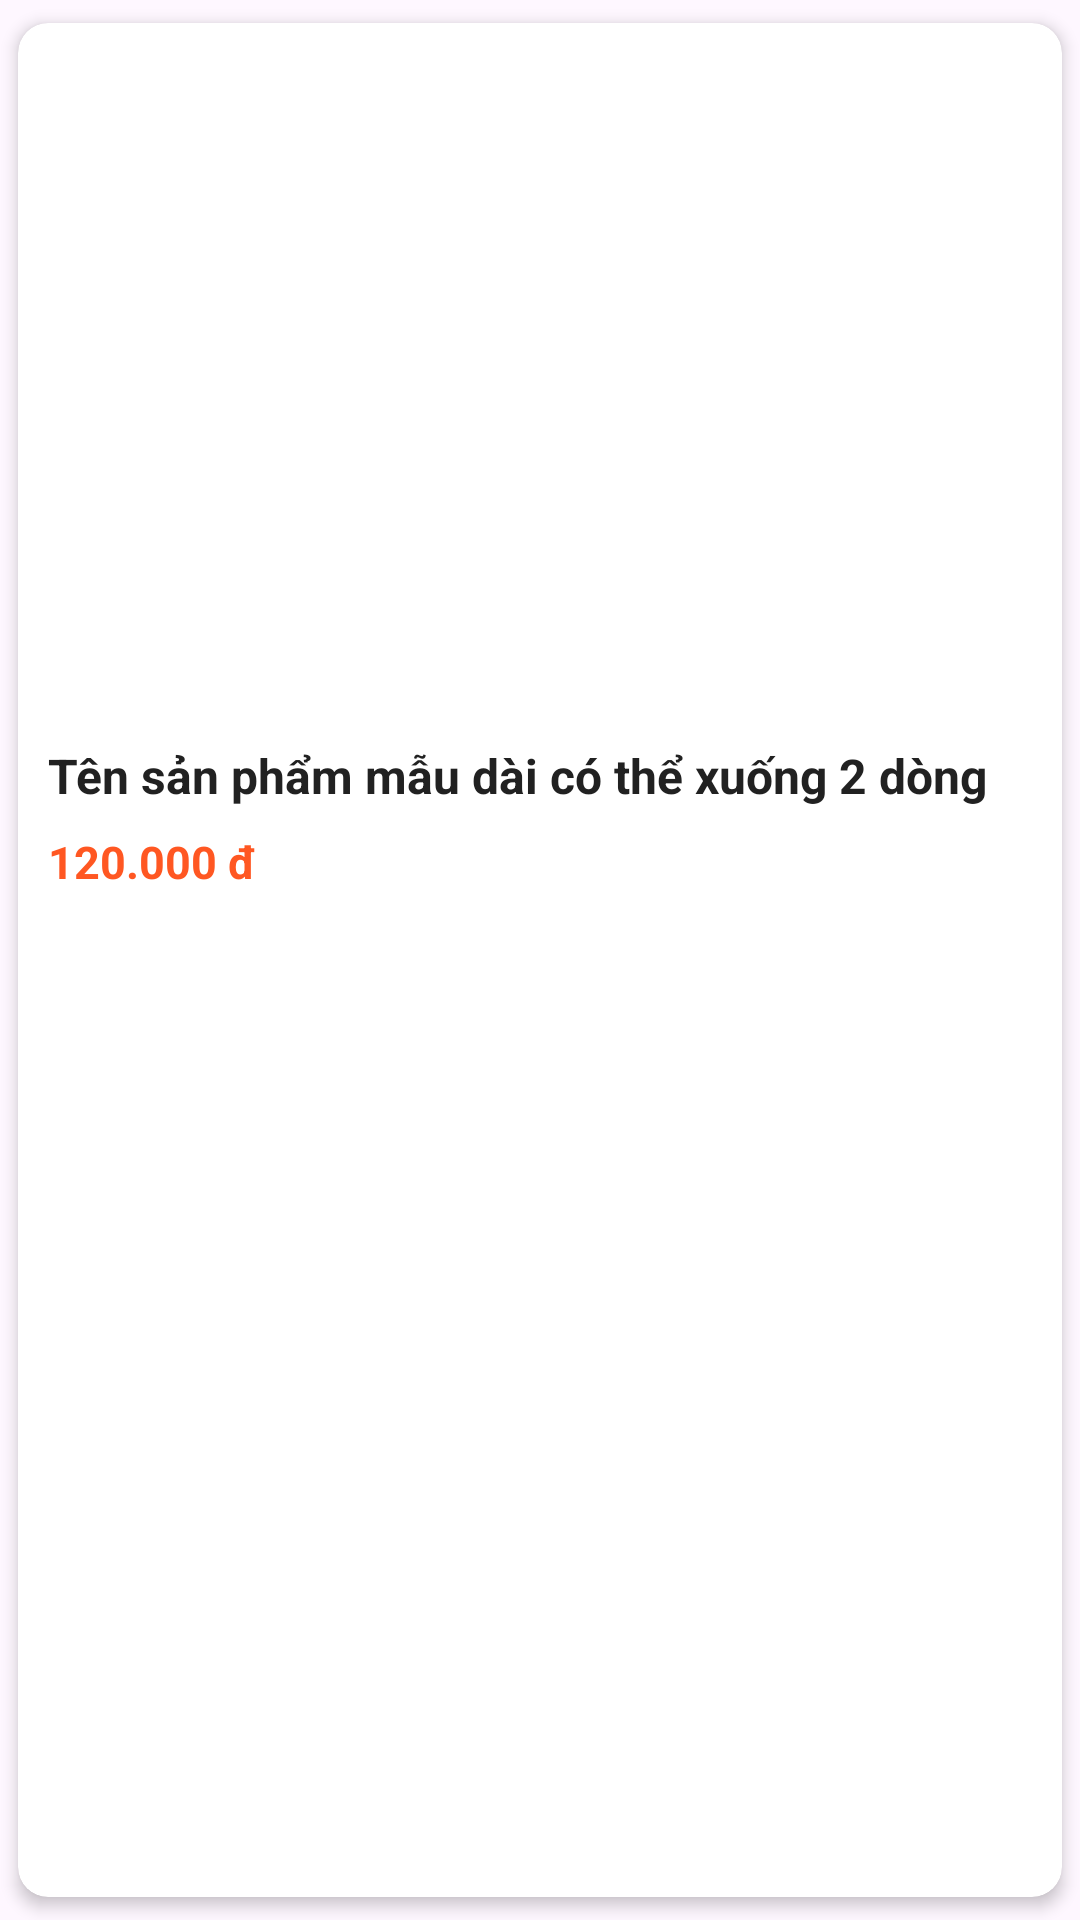

Here is an Android app screen rendered from its layout file. Give the layout XML and the strings, colors and styles it references.
<!-- AndroidManifest.xml: application theme Theme.ReStudy -->
<!-- res/layout/layoutuserproductitem.xml -->
<?xml version="1.0" encoding="utf-8"?>
<androidx.cardview.widget.CardView xmlns:android="http://schemas.android.com/apk/res/android"
    xmlns:card_view="http://schemas.android.com/apk/res-auto"
    android:layout_width="match_parent"
    android:layout_height="wrap_content"
    android:layout_margin="8dp"
    card_view:cardCornerRadius="10dp"
    card_view:cardElevation="3dp"
    card_view:cardUseCompatPadding="true"
    android:foreground="?attr/selectableItemBackground">

    <LinearLayout
        android:layout_width="match_parent"
        android:layout_height="wrap_content"
        android:orientation="vertical"
        android:padding="10dp"
        android:gravity="center_horizontal">

        
        <ImageView
            android:id="@+id/imgProduct"
            android:layout_width="match_parent"
            android:layout_height="220dp"
            android:scaleType="centerCrop"
            android:background="@drawable/bg_image_rounded"
            android:clipToOutline="true"
            android:contentDescription="Ảnh sản phẩm" />

        
        <TextView
            android:id="@+id/tvProductName"
            android:layout_width="match_parent"
            android:layout_height="wrap_content"
            android:layout_marginTop="10dp"
            android:text="Tên sản phẩm mẫu dài có thể xuống 2 dòng"
            android:textColor="#212121"
            android:textSize="16sp"
            android:textStyle="bold"
            android:maxLines="2"
            android:ellipsize="end" />

        
        <LinearLayout
            android:layout_width="match_parent"
            android:layout_height="wrap_content"
            android:layout_marginTop="6dp"
            android:orientation="horizontal"
            android:gravity="center_vertical">

            <TextView
                android:id="@+id/tvProductPrice"
                android:layout_width="0dp"
                android:layout_weight="1"
                android:layout_height="wrap_content"
                android:text="120.000 đ"
                android:textColor="#FF5722"
                android:textSize="15sp"
                android:textStyle="bold" />

            <ImageView
                android:id="@+id/imgAddToCart"
                android:layout_width="24dp"
                android:layout_height="24dp"
                android:src="@drawable/cart"
                android:contentDescription="Thêm vào giỏ hàng"
                android:layout_marginStart="8dp"
                card_view:tint="#888888" />
        </LinearLayout>
    </LinearLayout>
</androidx.cardview.widget.CardView>
<!-- resources referenced by this layout -->
<resources>
  <style name="Theme.ReStudy" parent="Base.Theme.ReStudy" />
  <style name="Base.Theme.ReStudy" parent="Theme.Material3.DayNight.NoActionBar">
          
          
      </style>
</resources>
